pico-8 play session: no input (idle)

[t = 1 s] idle ~1s (no d-pad/buttons)
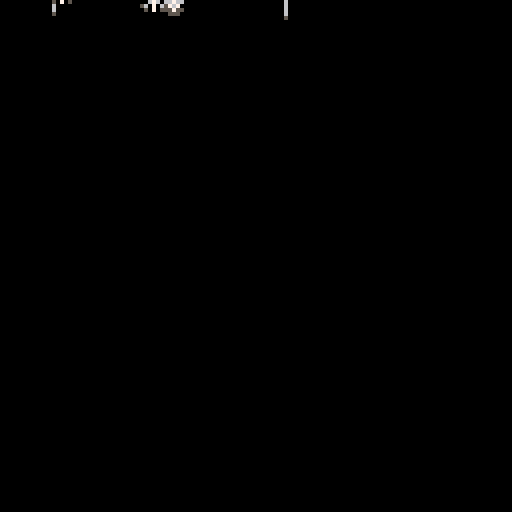
[t = 2 s] idle ~2s (no d-pad/buttons)
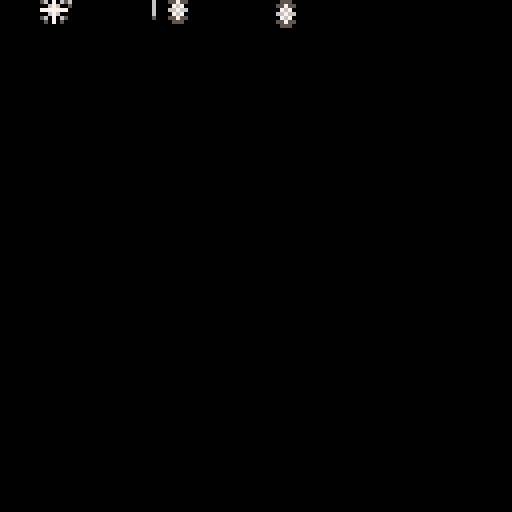
[t = 4 s] idle ~4s (no d-pad/buttons)
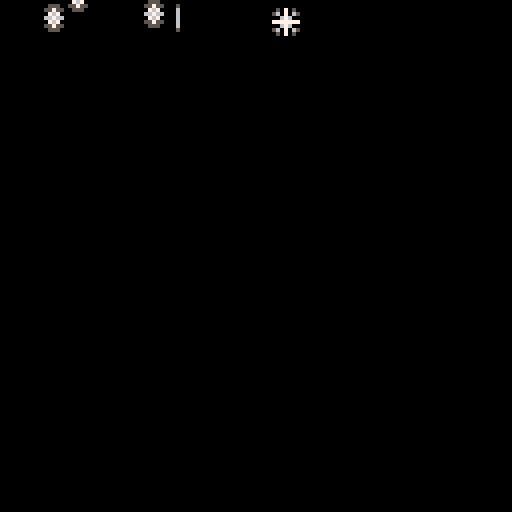
[t = 6 s] idle ~6s (no d-pad/buttons)
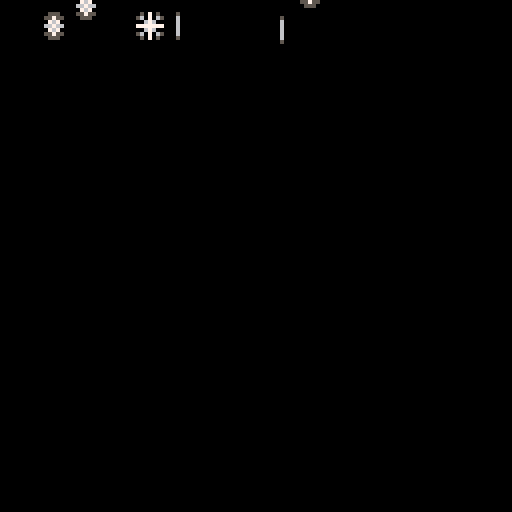
[t = 8 s] idle ~8s (no d-pad/buttons)
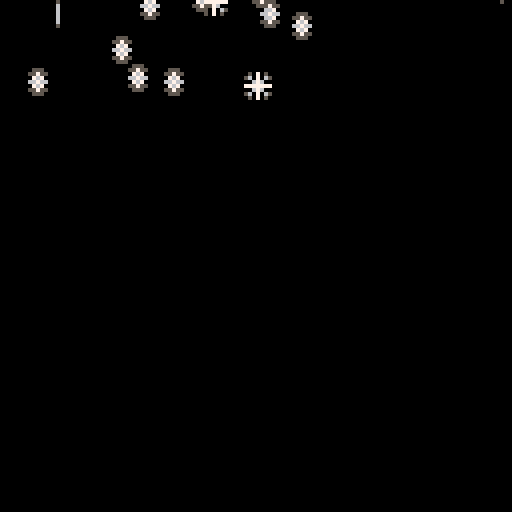

pico-8 cartridge
version 15
__lua__
-- snowflake table tutorial

function _init()
	flakes = {}
end

function make_flake(x, y)
	local f = {}
	
	f.x = x
	f.y = y
	
	f.ax = 0
	f.ay = 0
	f.frame_speed = rnd(4) + 1
	f.frame_count = 0
	
	f.frame = 1
	
	add(flakes, f )
end

function _update()
	flake_chance = rnd(10)
	
	if (flake_chance > 8) then
		make_flake(rnd(120), -8)
	end

	foreach(flakes, flake_physics)
end

function flake_physics(f)
	 f.x += f.ax
	 f.y += f.ay
	 
	 f.ay += rnd(0.01)
	 f.ax += (rnd(0.1) - 0.05)
	 
	 f.frame_count += 1
	 
	 if (f.frame_count >= f.frame_speed) then
	  f.frame += 1
	  f.frame_count = 0
	 end
	 
	 if (f.frame >= 5) then
	 	f.frame = 1
	 end
	 
	 if (f.y > 128) then
	 	f.y = -8
	 	f.ay = 0
	 end
end

function _draw()
	cls()
	
	foreach(flakes, draw_flake)
end

function draw_flake(f)
	-- draws one flake from
	-- table flakes
	spr(f.frame, f.x, f.y)
	
end
__gfx__
00000000005070500005550000005000000555000000000000000000000000000000000000000000000000000000000000000000000000000000000000000000
00000000056070650055755000006000005575500000000000000000000000000000000000000000000000000000000000000000000000000000000000000000
00700700000676000007670000006000000767000000000000000000000000000000000000000000000000000000000000000000000000000000000000000000
00077000077777770066766000006000006676600000000000000000000000000000000000000000000000000000000000000000000000000000000000000000
00077000000676000007670000006000000767000000000000000000000000000000000000000000000000000000000000000000000000000000000000000000
00700700056070650055755000006000005575500000000000000000000000000000000000000000000000000000000000000000000000000000000000000000
00000000005070500005550000005000000555000000000000000000000000000000000000000000000000000000000000000000000000000000000000000000
